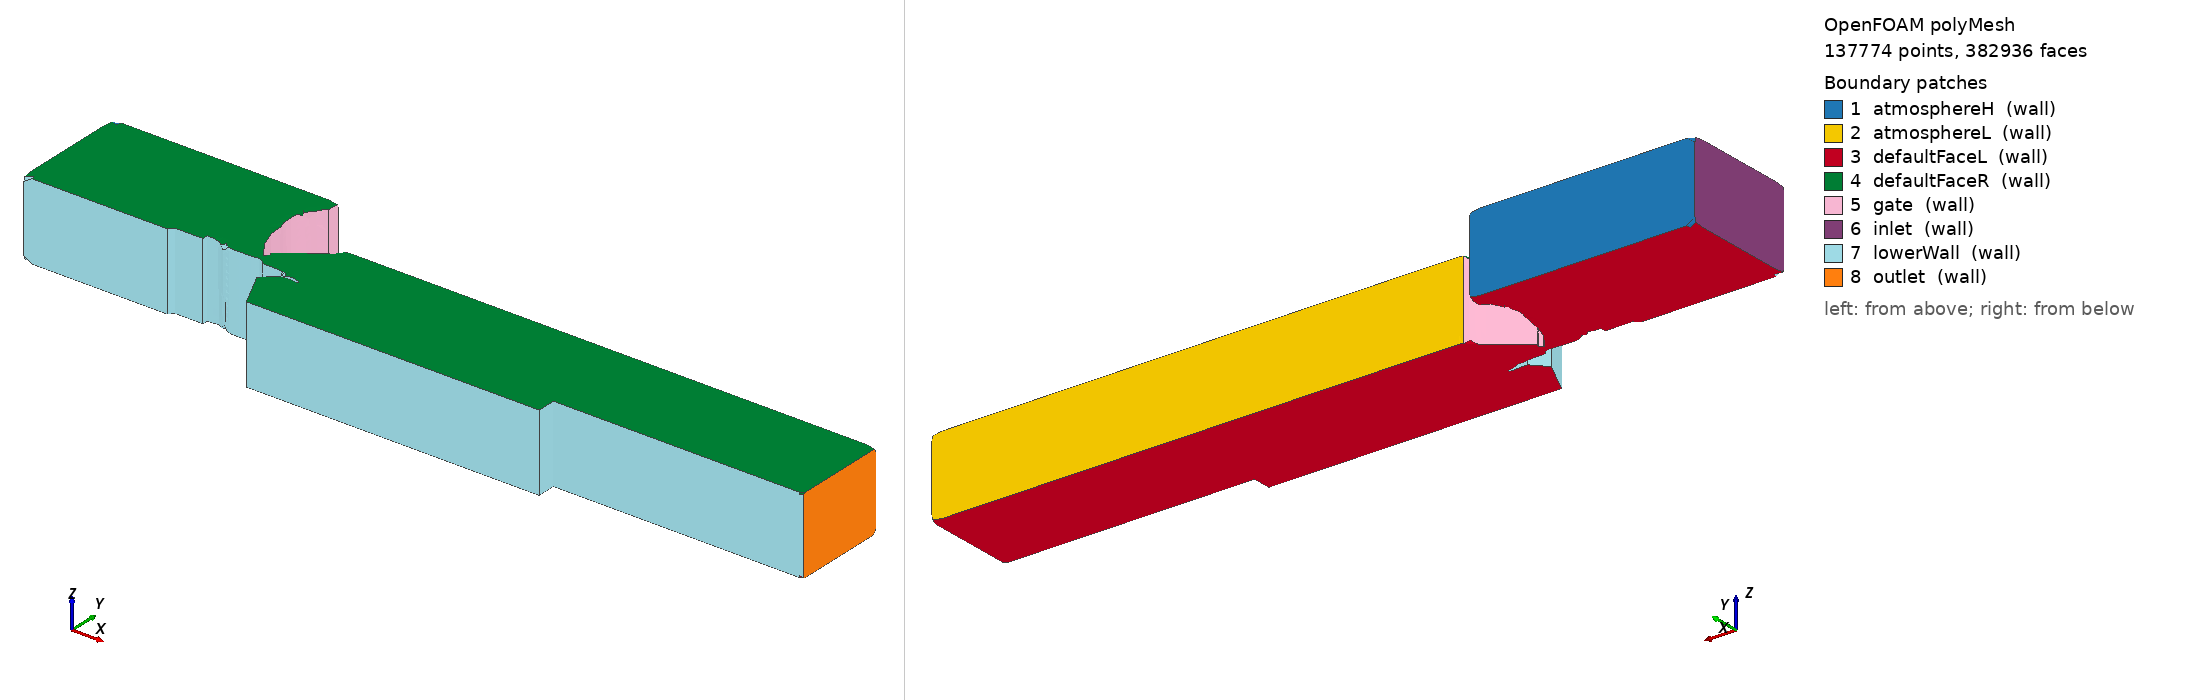

OpenFOAM case: the committed polyMesh, 137774 points, 382936 faces. Boundary patches (legend numbers): 1 atmosphereH (wall), 2 atmosphereL (wall), 3 defaultFaceL (wall), 4 defaultFaceR (wall), 5 gate (wall), 6 inlet (wall), 7 lowerWall (wall), 8 outlet (wall). Left view from above one corner, right view from below the opposite corner. Boundary conditions: 1 field file(s) under 0/; 8 of 8 drawn patches have an entry in a shipped field file.

=== constant/polyMesh/boundary ===
/*--------------------------------*- C++ -*----------------------------------*\
| =========                 |                                                 |
| \\      /  F ield         | OpenFOAM: The Open Source CFD Toolbox           |
|  \\    /   O peration     | Version:  2506                                  |
|   \\  /    A nd           | Website:  www.openfoam.com                      |
|    \\/     M anipulation  |                                                 |
\*---------------------------------------------------------------------------*/
FoamFile
{
    version     2.0;
    format      ascii;
    arch        "LSB;label=32;scalar=64";
    class       polyBoundaryMesh;
    location    "constant/polyMesh";
    object      boundary;
}
// * * * * * * * * * * * * * * * * * * * * * * * * * * * * * * * * * * * * * //

8
(
    atmosphereH
    {
        type            wall;
        inGroups        1(wall);
        nFaces          470;
        startFace       359537;
    }
    atmosphereL
    {
        type            wall;
        inGroups        1(wall);
        nFaces          1106;
        startFace       360007;
    }
    defaultFaceL
    {
        type            wall;
        inGroups        1(wall);
        nFaces          3743;
        startFace       361113;
    }
    defaultFaceR
    {
        type            wall;
        inGroups        1(wall);
        nFaces          3742;
        startFace       364856;
    }
    gate
    {
        type            wall;
        inGroups        1(wall);
        nFaces          6821;
        startFace       368598;
    }
    inlet
    {
        type            wall;
        inGroups        1(wall);
        nFaces          240;
        startFace       375419;
    }
    lowerWall
    {
        type            wall;
        inGroups        1(wall);
        nFaces          6837;
        startFace       375659;
    }
    outlet
    {
        type            wall;
        inGroups        1(wall);
        nFaces          440;
        startFace       382496;
    }
)

// ************************************************************************* //


=== 0/alpha.water ===
// * * * * * * * * * * * * * * * * * * * * * * * * * * * * * * * * * * * * * //
FoamFile
{
    version     2.0;
    format      ascii;
    class       volScalarField;
    object      alpha.water;
}
// * * * * * * * * * * * * * * * * * * * * * * * * * * * * * * * * * * * * * //

dimensions      [0 0 0 0 0 0 0];

internalField   uniform 1.;


boundaryField
{
    atmosphereH
    {
        type            waterLevel_alpha_prgh;  // Behaves like zeroGradient at an outlet and like a Dirichlet-BC at an inlet.
        mode            singleValue;            // singleValue, ratingCurveTable, ratingCurveFunction or timeSeries  
        data            0.408;                   // water level [m]. Alternative: Supply a table for functions

        // data     table  (
        //                (0   2.41)
        //                (100 2.41)
        //          );                          // table for dependency between Q and h  or between t and h   
        
        // OPTIONAL ENTRIES:
        // flowRateMultiplier    1.0;           // For "slice" models: Multiply Q with flowRateMultiplier before evaluating h 
        
        value uniform   1.;                     // Initial value for alpha
    }
	
    atmosphereL
    {
        type            waterLevel_alpha_prgh;  // Behaves like zeroGradient at an outlet and like a Dirichlet-BC at an inlet.
        mode            singleValue;            // singleValue, ratingCurveTable, ratingCurveFunction or timeSeries  
        data            0.127;                   // water level [m]. Alternative: Supply a table for functions

        // data     table  (
        //                (0   2.41)
        //                (100 2.41)
        //          );                          // table for dependency between Q and h  or between t and h   
        
        // OPTIONAL ENTRIES:
        // flowRateMultiplier    1.0;           // For "slice" models: Multiply Q with flowRateMultiplier before evaluating h 
        
        value uniform   1.;                     // Initial value for alpha
    }
    
    defaultFaceL
    {
        type            zeroGradient;
    }
	
	defaultFaceR
    {
        type            zeroGradient;
    }
    gate
    {
        type            zeroGradient;
    }
    inlet
    {
		type            waterLevel_alpha_prgh;  // Behaves like zeroGradient at an outlet and like a Dirichlet-BC at an inlet.
        mode            singleValue;            // singleValue, ratingCurveTable, ratingCurveFunction or timeSeries  
        data            0.408;                    // water level [m]. Alternative: Supply a table for functions

        // data     table  (
        //                (0   2.41)
        //                (100 2.41)
        //          );                          // table for dependency between Q and h  or between t and h   
        
        // OPTIONAL ENTRIES:
        // flowRateMultiplier    1.0;           // For "slice" models: Multiply Q with flowRateMultiplier before evaluating h 
        
        value uniform   1.;                     // Initial value for alpha
    }
    lowerWall
    {
        type            zeroGradient;
    }
    outlet
    {
        type            waterLevel_alpha_prgh;  // Behaves like zeroGradient at an outlet and like a Dirichlet-BC at an inlet.
        mode            singleValue;            // singleValue, ratingCurveTable, ratingCurveFunction or timeSeries  
        data            0.127;                   // water level [m]. Alternative: Supply a table for functions

        // data     table  (
        //                (0   0.223) // Initial WL
        //              (15  0.233) // The previous step needs 15 seconds to converge based on its simulation; Steps of 0.01m
		//				(30  0.243)
		//				(45  0.253)
		//				(60  0.263)
		//				(75  0.273) // Ending at the correct WL for woE
		//				);                          // table for dependency between Q and h  or between t and h 
        
        // OPTIONAL ENTRIES:
        // flowRateMultiplier    1.0;           // For "slice" models: Multiply Q with flowRateMultiplier before evaluating h 
        
        value uniform   1.;                     // Initial value for alpha
    }
    
}


Also in the case, not shown: constant/polyMesh/faces (numeric list); constant/polyMesh/neighbour (numeric list); constant/polyMesh/owner (numeric list); constant/polyMesh/points (numeric list).
